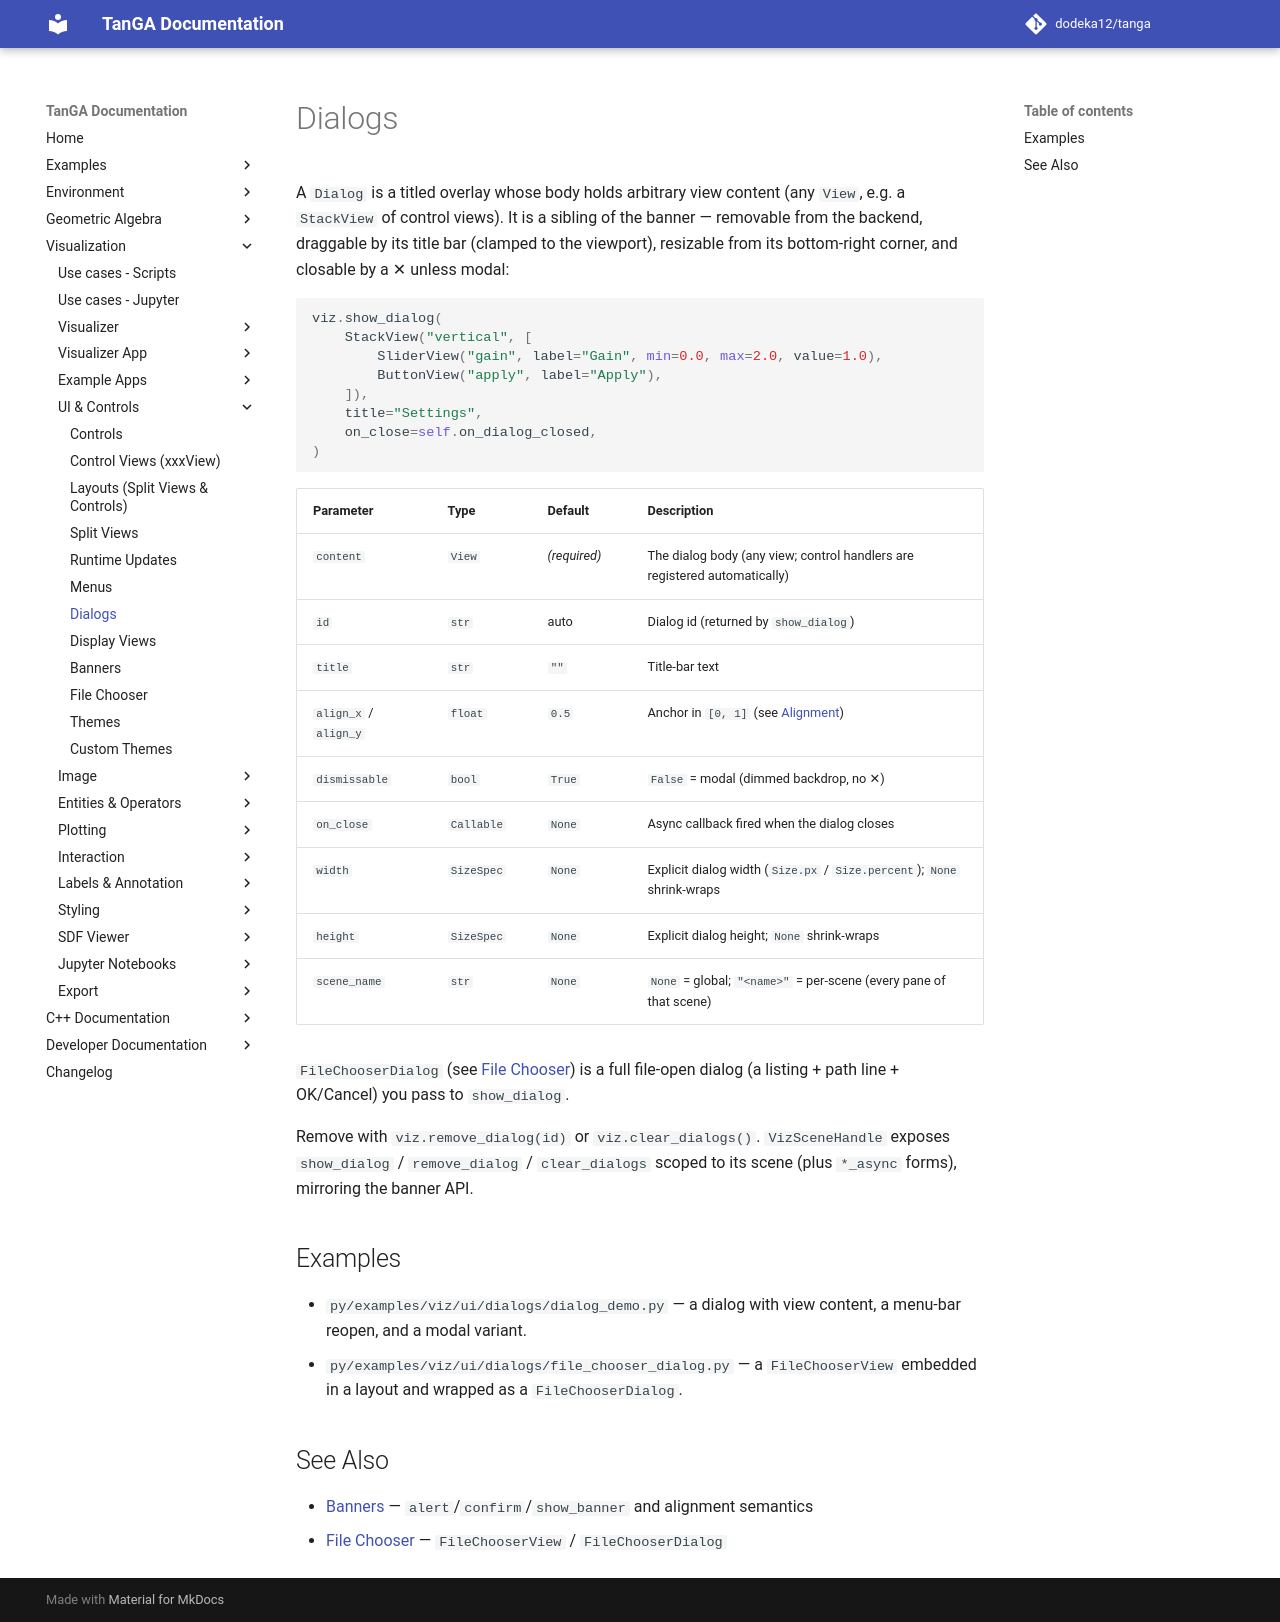

repository: dodeka12/tanga · page: v2.27.0-rc3/py/viz/ui/dialogs/index.html · generator: mkdocs

# Dialogs

A `Dialog` is a titled overlay whose body holds arbitrary view content (any
`View`, e.g. a `StackView` of control views).  It is a sibling of the banner —
removable from the backend, draggable by its title bar (clamped to the
viewport), resizable from its bottom-right corner, and closable by a ✕ unless
modal:

```python
viz.show_dialog(
    StackView("vertical", [
        SliderView("gain", label="Gain", min=0.0, max=2.0, value=1.0),
        ButtonView("apply", label="Apply"),
    ]),
    title="Settings",
    on_close=self.on_dialog_closed,
)
```

| Parameter | Type | Default | Description |
|-----------|------|---------|-------------|
| `content` | `View` | *(required)* | The dialog body (any view; control handlers are registered automatically) |
| `id` | `str` | auto | Dialog id (returned by `show_dialog`) |
| `title` | `str` | `""` | Title-bar text |
| `align_x` / `align_y` | `float` | `0.5` | Anchor in `[0, 1]` (see [Alignment](banners.md#alignment)) |
| `dismissable` | `bool` | `True` | `False` = modal (dimmed backdrop, no ✕) |
| `on_close` | `Callable` | `None` | Async callback fired when the dialog closes |
| `width` | `SizeSpec` | `None` | Explicit dialog width (`Size.px` / `Size.percent`); `None` shrink-wraps |
| `height` | `SizeSpec` | `None` | Explicit dialog height; `None` shrink-wraps |
| `scene_name` | `str` | `None` | `None` = global; `"<name>"` = per-scene (every pane of that scene) |

`FileChooserDialog` (see [File Chooser](file-chooser.md)) is a full file-open
dialog (a listing + path line + OK/Cancel) you pass to `show_dialog`.

Remove with `viz.remove_dialog(id)` or `viz.clear_dialogs()`.  `VizSceneHandle`
exposes `show_dialog` / `remove_dialog` / `clear_dialogs` scoped to its scene
(plus `*_async` forms), mirroring the banner API.

## Examples

- `py/examples/viz/ui/dialogs/dialog_demo.py` — a dialog with view content, a
  menu-bar reopen, and a modal variant.
- `py/examples/viz/ui/dialogs/file_chooser_dialog.py` — a `FileChooserView`
  embedded in a layout and wrapped as a `FileChooserDialog`.

## See Also

- [Banners](banners.md) — `alert`/`confirm`/`show_banner` and alignment semantics
- [File Chooser](file-chooser.md) — `FileChooserView` / `FileChooserDialog`
